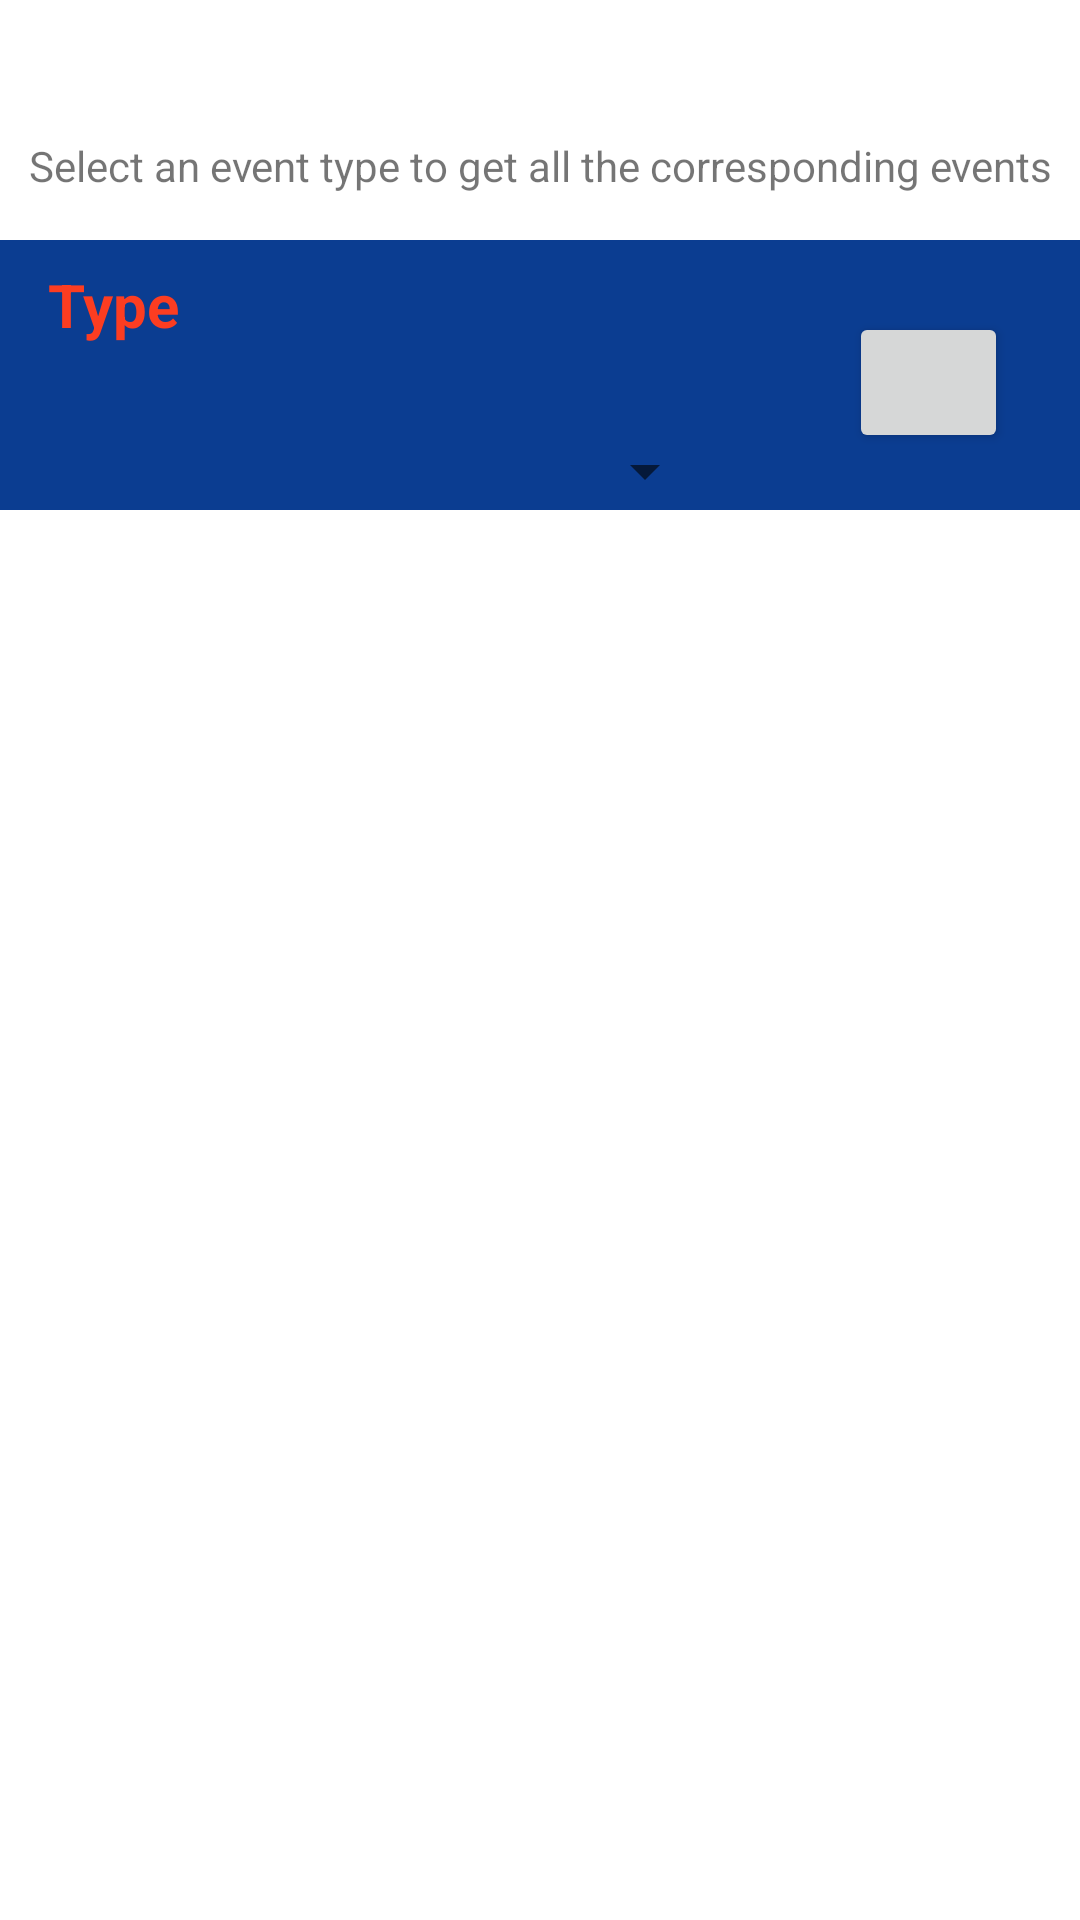

This screen was rendered from an Android layout file. Write that file and the resources it references.
<!-- AndroidManifest.xml: application theme Theme.NasaProject -->
<!-- res/layout/fragment_eonet.xml -->
<?xml version="1.0" encoding="utf-8"?>
<androidx.constraintlayout.widget.ConstraintLayout xmlns:android="http://schemas.android.com/apk/res/android"
    xmlns:app="http://schemas.android.com/apk/res-auto"
    xmlns:tools="http://schemas.android.com/tools"
    android:layout_width="match_parent"
    android:layout_height="match_parent"
    tools:context="fr.epita.nasaproject.fragment.EonetFragment">

    <View
        android:id="@+id/eonet_fragment_filter_background"
        android:layout_width="fill_parent"
        android:layout_height="90dp"
        android:layout_marginTop="80dp"
        android:background="@color/blue_nasa"
        android:outlineProvider="none"
        app:layout_constraintEnd_toEndOf="parent"
        app:layout_constraintStart_toStartOf="parent"
        app:layout_constraintTop_toTopOf="parent" />

    <TextView
        android:id="@+id/eonet_fragment_textView_search_title_camera2"
        android:layout_width="wrap_content"
        android:layout_height="wrap_content"
        android:layout_marginStart="16dp"
        android:text="Type"
        android:textColor="@color/red_nasa"
        android:textSize="20sp"
        android:textStyle="bold"
        app:layout_constraintBottom_toTopOf="@+id/eonet_fragment_spinner_type"
        app:layout_constraintStart_toStartOf="parent"
        app:layout_constraintTop_toTopOf="@+id/eonet_fragment_filter_background"
        app:layout_constraintVertical_bias="0.38" />

    <TextView
        android:id="@+id/eonet_fragment_textView_description"
        android:layout_width="wrap_content"
        android:layout_height="wrap_content"
        android:layout_marginTop="30dp"
        android:text="Select an event type to get all the corresponding events"
        android:textAlignment="center"
        app:layout_constraintBottom_toTopOf="@+id/eonet_fragment_filter_background"
        app:layout_constraintEnd_toEndOf="parent"
        app:layout_constraintStart_toStartOf="parent"
        app:layout_constraintTop_toTopOf="parent" />

    <Button
        android:id="@+id/eonet_fragment_button_search_results"
        android:layout_width="53dp"
        android:layout_height="47dp"
        android:layout_marginTop="24dp"
        android:layout_marginEnd="24dp"
        app:icon="@drawable/ic_loupe"
        app:layout_constraintEnd_toEndOf="parent"
        app:layout_constraintTop_toTopOf="@+id/eonet_fragment_filter_background" />

    <Spinner
        android:id="@+id/eonet_fragment_spinner_type"
        android:layout_width="223dp"
        android:layout_height="58dp"
        android:layout_marginStart="16dp"
        android:layout_marginTop="48dp"
        android:textAlignment="center"
        app:layout_constraintStart_toStartOf="parent"
        app:layout_constraintTop_toTopOf="@+id/eonet_fragment_filter_background" />

    <FrameLayout
        android:id="@+id/eonet_fragment_frameLayout"
        android:layout_width="411dp"
        android:layout_height="465dp"
        app:layout_constraintEnd_toEndOf="parent"
        app:layout_constraintStart_toStartOf="parent"
        app:layout_constraintTop_toBottomOf="@+id/eonet_fragment_filter_background"
        tools:context=".PertanyaanFragment"
        tools:ignore="MissingConstraints">

        <androidx.constraintlayout.widget.ConstraintLayout
            android:layout_width="match_parent"
            android:layout_height="match_parent">

            <androidx.recyclerview.widget.RecyclerView
                android:id="@+id/eonet_fragment_recyclerView"
                android:layout_width="match_parent"
                android:layout_height="match_parent"
                app:layout_constraintBottom_toBottomOf="parent"
                app:layout_constraintEnd_toEndOf="parent"
                app:layout_constraintStart_toStartOf="parent"
                app:layout_constraintTop_toTopOf="parent" >

            </androidx.recyclerview.widget.RecyclerView>
        </androidx.constraintlayout.widget.ConstraintLayout>
    </FrameLayout>
</androidx.constraintlayout.widget.ConstraintLayout>
<!-- resources referenced by this layout -->
<resources>
  <color name="blue_nasa">#0B3D91</color>
  <color name="red_nasa">#FC3D21</color>
  <style name="Theme.NasaProject" parent="Theme.MaterialComponents.DayNight.DarkActionBar">
          
          <item name="colorPrimary">@color/purple_500</item>
          <item name="colorPrimaryVariant">@color/purple_700</item>
          <item name="colorOnPrimary">@color/white</item>
          
          <item name="colorSecondary">@color/teal_200</item>
          <item name="colorSecondaryVariant">@color/teal_700</item>
          <item name="colorOnSecondary">@color/black</item>
          
          <item name="android:statusBarColor" tools:targetApi="l">?attr/colorPrimaryVariant</item>
          
      </style>
  <color name="purple_500">#FF6200EE</color>
  <color name="purple_700">#FF3700B3</color>
  <color name="white">#FFFFFFFF</color>
  <color name="teal_200">#FF03DAC5</color>
  <color name="teal_700">#FF018786</color>
  <color name="black">#FF000000</color>
</resources>
